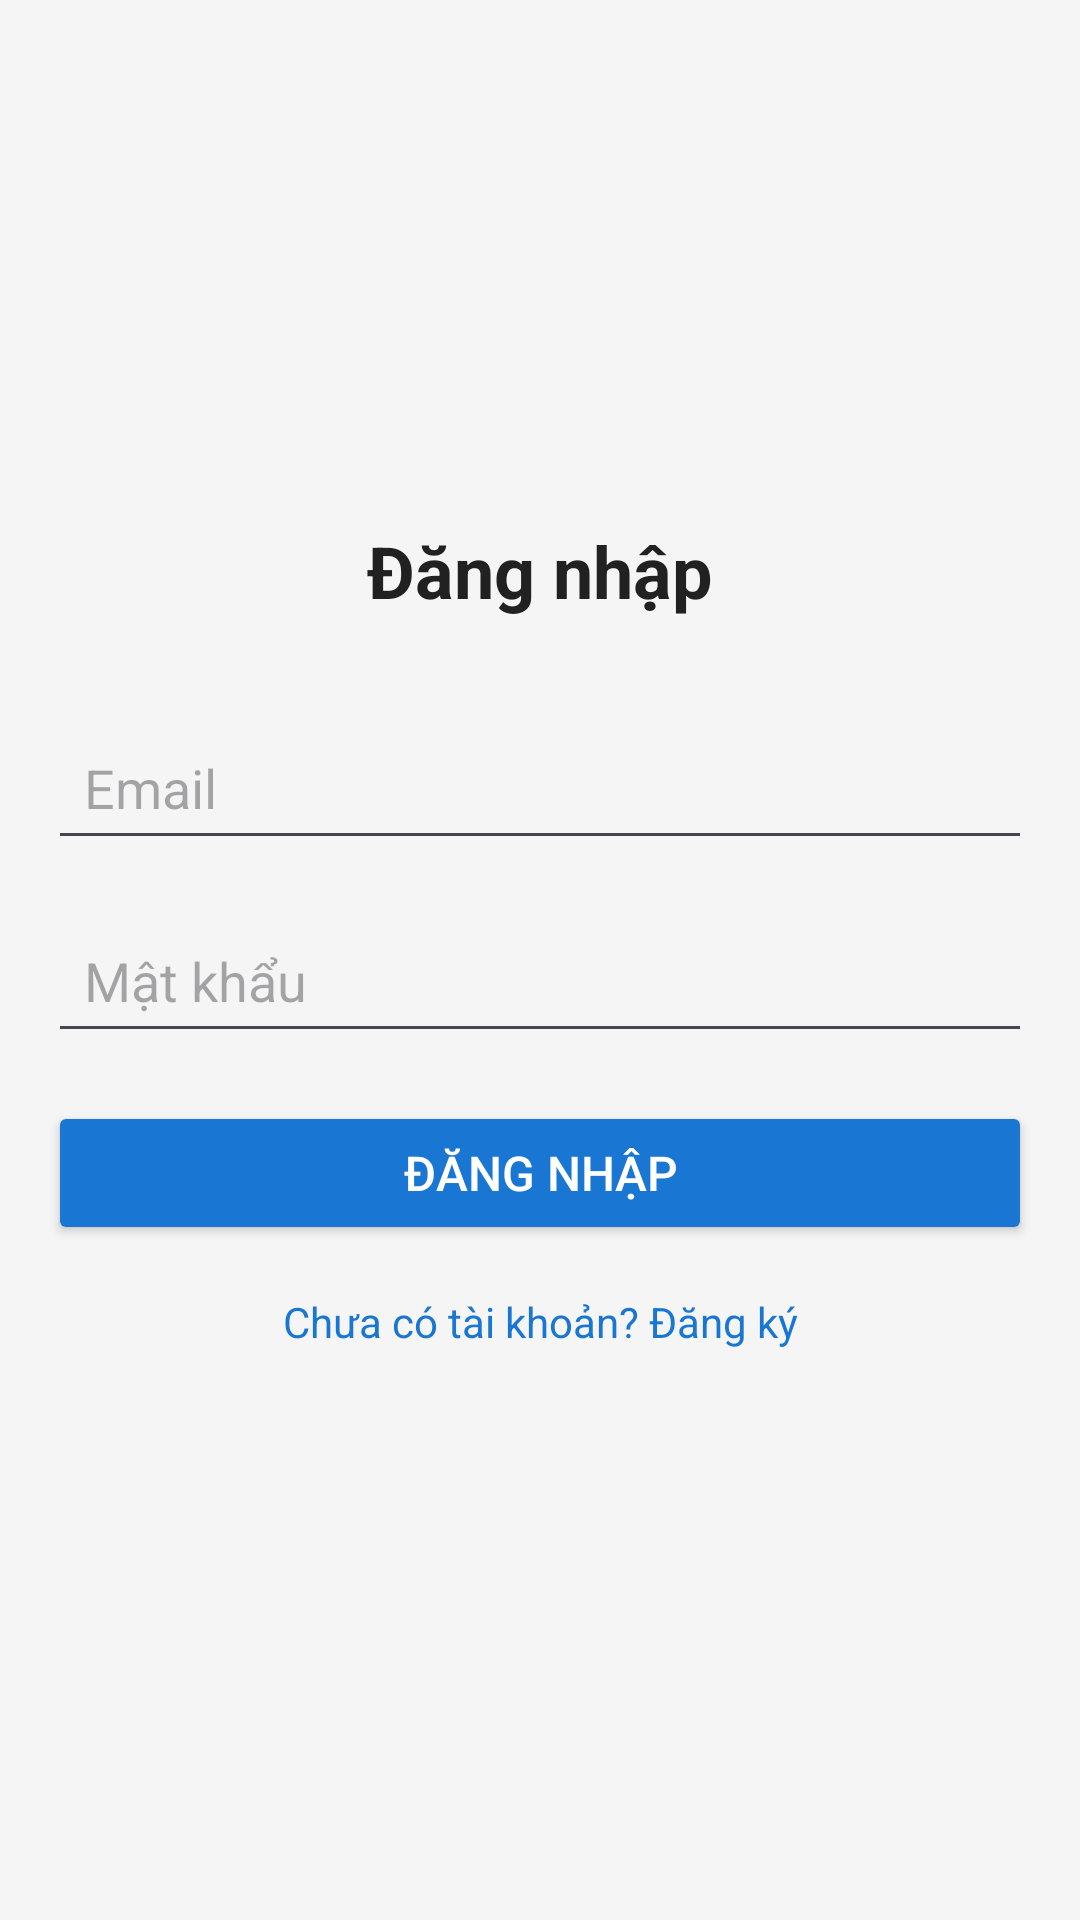

The Android layout XML behind this screen, and the referenced resources:
<!-- AndroidManifest.xml: application theme Theme.techtopstore -->
<!-- res/layout/activity_login.xml -->
<?xml version="1.0" encoding="utf-8"?>
<LinearLayout xmlns:android="http://schemas.android.com/apk/res/android"
    android:layout_width="match_parent"
    android:layout_height="match_parent"
    android:orientation="vertical"
    android:padding="16dp"
    android:gravity="center_vertical"
    android:background="#F5F5F5">

    
    <TextView
        android:id="@+id/title_text"
        android:layout_width="match_parent"
        android:layout_height="wrap_content"
        android:text="Đăng nhập"
        android:textSize="24sp"
        android:textStyle="bold"
        android:textColor="#212121"
        android:gravity="center"
        android:layout_marginBottom="32dp" />

    
    <EditText
        android:id="@+id/emailEditText"
        android:layout_width="match_parent"
        android:layout_height="wrap_content"
        android:hint="Email"
        android:inputType="textEmailAddress"
        android:padding="12dp"
        android:layout_marginBottom="16dp" />

    
    <EditText
        android:id="@+id/passwordEditText"
        android:layout_width="match_parent"
        android:layout_height="wrap_content"
        android:hint="Mật khẩu"
        android:inputType="textPassword"
        android:padding="12dp"
        android:layout_marginBottom="16dp" />

    
    <EditText
        android:id="@+id/edt_confirm_password"
        android:layout_width="match_parent"
        android:layout_height="wrap_content"
        android:hint="Xác nhận mật khẩu"
        android:inputType="textPassword"
        android:padding="12dp"
        android:layout_marginBottom="24dp"
        android:visibility="gone" />

    
    <Button
        android:id="@+id/loginButton"
        android:layout_width="match_parent"
        android:layout_height="wrap_content"
        android:text="Đăng nhập"
        android:textSize="16sp"
        android:padding="12dp"
        android:backgroundTint="#1976D2"
        android:textColor="#FFFFFF"
        android:layout_marginBottom="16dp" />

    
    <TextView
        android:id="@+id/toggle_auth_mode"
        android:layout_width="match_parent"
        android:layout_height="wrap_content"
        android:text="Chưa có tài khoản? Đăng ký"
        android:textSize="14sp"
        android:textColor="#1976D2"
        android:gravity="center"
        android:layout_marginBottom="16dp" />

    
    <ProgressBar
        android:id="@+id/progressBar"
        android:layout_width="wrap_content"
        android:layout_height="wrap_content"
        android:layout_gravity="center"
        android:visibility="gone" />
</LinearLayout>
<!-- resources referenced by this layout -->
<resources>
  <style name="Theme.techtopstore" parent="Base.Theme.techtopstore" />
  <style name="Base.Theme.techtopstore" parent="Theme.Material3.Light.NoActionBar">
          
          
      </style>
</resources>
